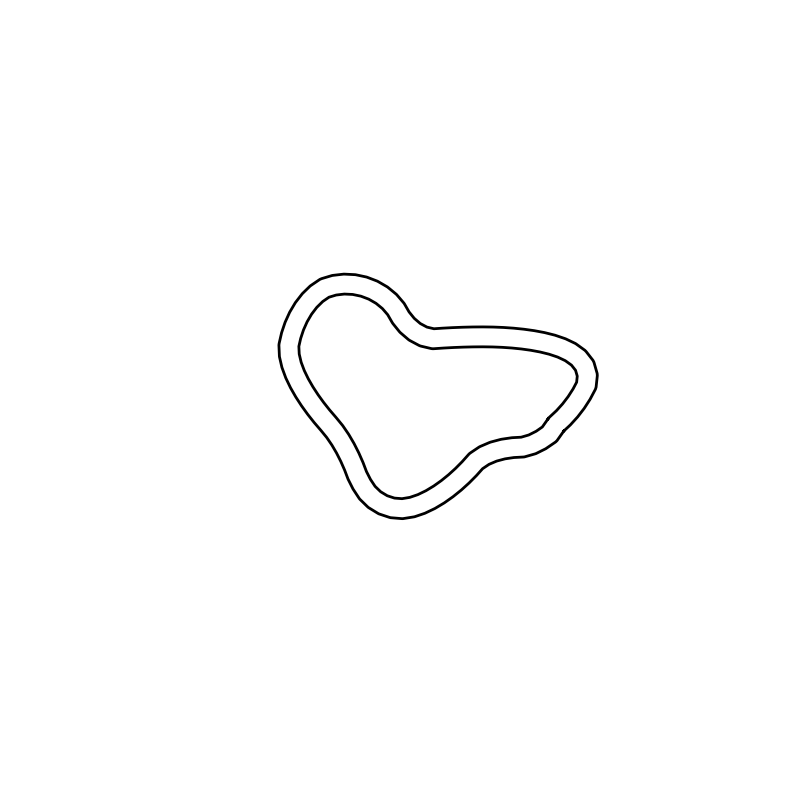

The file beside this chart, header and first rows:
0.0, 0.0, 5.0, 5.0
0.9099, 0.8495, 5.0, 5.0
1.82, 1.699, 5.0, 5.0
2.73, 2.548, 5.0, 5.0
3.64, 3.398, 5.0, 5.0
4.474, 4.322, 5.0, 5.0
5.307, 5.247, 5.0, 5.0
6.141, 6.171, 5.0, 5.0
6.975, 7.095, 5.0, 5.0
7.731, 8.085, 5.0, 5.0
8.486, 9.074, 5.0, 5.0
9.242, 10.06, 5.0, 5.0
9.997, 11.05, 5.0, 5.0
10.67, 12.1, 5.0, 5.0
11.34, 13.15, 5.0, 5.0
12.02, 14.2, 5.0, 5.0
12.69, 15.24, 5.0, 5.0
13.27, 16.35, 5.0, 5.0
13.85, 17.45, 5.0, 5.0
14.43, 18.55, 5.0, 5.0
15.01, 19.65, 5.0, 5.0
15.14, 20.89, 5.0, 5.0
15.27, 22.13, 5.0, 5.0
15.39, 23.36, 5.0, 5.0
15.52, 24.6, 5.0, 5.0
15.17, 25.8, 5.0, 5.0
14.82, 27, 5.0, 5.0
14.48, 28.19, 5.0, 5.0
14.13, 29.39, 5.0, 5.0
13.36, 30.36, 5.0, 5.0
12.59, 31.34, 5.0, 5.0
11.82, 32.32, 5.0, 5.0
11.05, 33.3, 5.0, 5.0
10.04, 34.02, 5.0, 5.0
9.025, 34.75, 5.0, 5.0
8.014, 35.48, 5.0, 5.0
7.003, 36.2, 5.0, 5.0
5.878, 36.73, 5.0, 5.0
4.752, 37.27, 5.0, 5.0
3.627, 37.8, 5.0, 5.0
2.502, 38.33, 5.0, 5.0
1.322, 38.72, 5.0, 5.0
0.1415, 39.12, 5.0, 5.0
-1.039, 39.51, 5.0, 5.0
-2.219, 39.91, 5.0, 5.0
-3.427, 40.21, 5.0, 5.0
-4.635, 40.5, 5.0, 5.0
-5.843, 40.8, 5.0, 5.0
-7.051, 41.1, 5.0, 5.0
-8.275, 41.33, 5.0, 5.0
-9.499, 41.55, 5.0, 5.0
-10.72, 41.78, 5.0, 5.0
-11.95, 42.01, 5.0, 5.0
-13.18, 42.18, 5.0, 5.0
-14.41, 42.35, 5.0, 5.0
-15.64, 42.52, 5.0, 5.0
-16.88, 42.69, 5.0, 5.0
-18.11, 42.82, 5.0, 5.0
-19.35, 42.94, 5.0, 5.0
-20.59, 43.07, 5.0, 5.0
-21.83, 43.2, 5.0, 5.0
... 269 more rows
